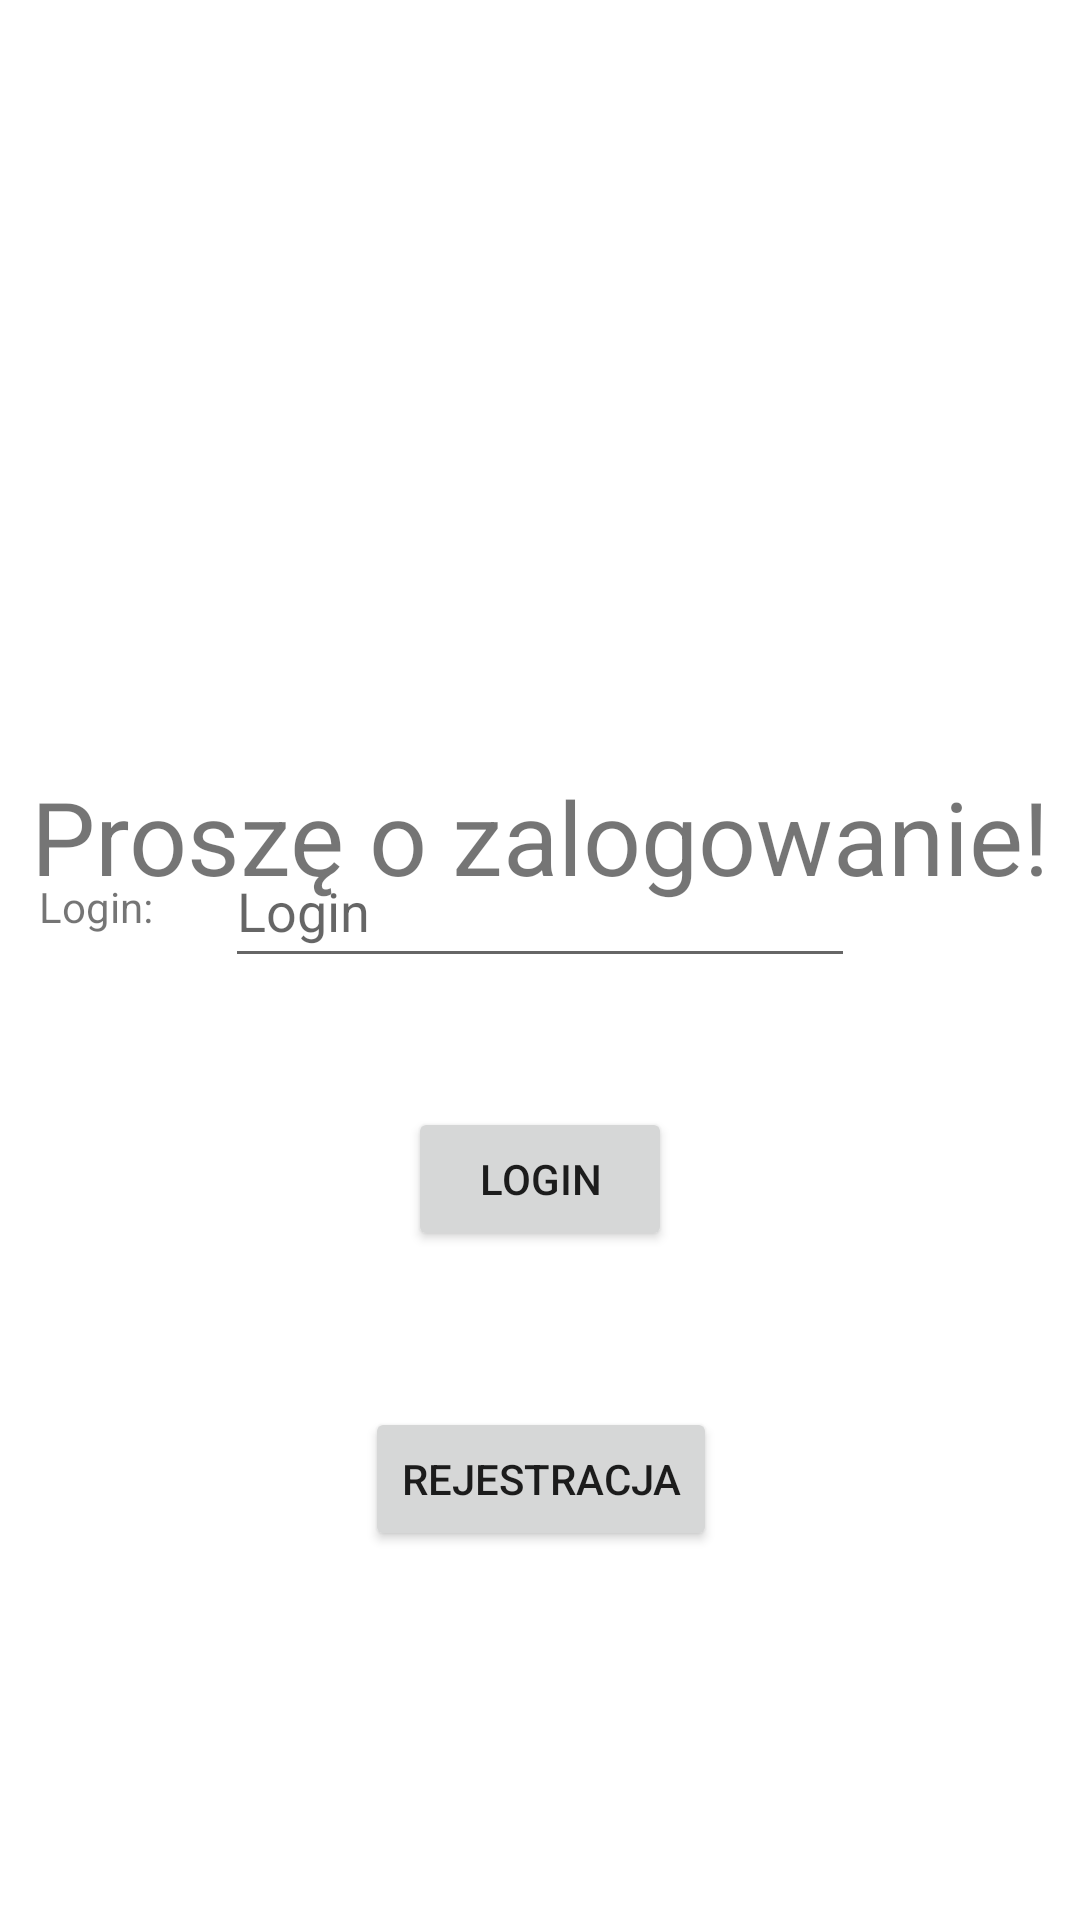

Reconstruct the res/layout file that produces this screen, plus the resources it refers to.
<!-- AndroidManifest.xml: application theme Theme.Projekt_apki -->
<!-- res/layout/activity_login.xml -->
<?xml version="1.0" encoding="utf-8"?>
<androidx.constraintlayout.widget.ConstraintLayout xmlns:android="http://schemas.android.com/apk/res/android"
    xmlns:app="http://schemas.android.com/apk/res-auto"
    xmlns:tools="http://schemas.android.com/tools"
    android:layout_width="match_parent"
    android:layout_height="match_parent"
    tools:context=".LoginScreen">

    <EditText
        android:id="@+id/editTextTextEmailAddress"
        android:layout_width="wrap_content"
        android:layout_height="wrap_content"
        android:layout_marginBottom="36dp"
        android:height="48dp"
        android:ems="10"
        android:hint="Login"
        android:inputType="textEmailAddress"
        android:minHeight="48dp"
        android:visibility="visible"
        app:layout_constraintBottom_toBottomOf="parent"
        app:layout_constraintEnd_toEndOf="parent"
        app:layout_constraintStart_toStartOf="parent"
        app:layout_constraintTop_toTopOf="parent" />

    <EditText
        android:id="@+id/editTextTextPassword"
        android:layout_width="wrap_content"
        android:layout_height="wrap_content"
        android:layout_marginTop="24dp"
        android:layout_marginBottom="300dp"
        android:ems="10"
        android:hint="Haslo"
        android:inputType="textPassword"
        android:minHeight="48dp"
        app:layout_constraintBottom_toBottomOf="parent"
        app:layout_constraintEnd_toEndOf="parent"
        app:layout_constraintStart_toStartOf="parent"
        app:layout_constraintTop_toBottomOf="@+id/editTextTextEmailAddress" />

    <TextView
        android:id="@+id/PasswordPrompt"
        android:layout_width="wrap_content"
        android:layout_height="wrap_content"
        android:layout_marginEnd="24dp"
        android:text="Hasło:"
        app:layout_constraintBottom_toBottomOf="@+id/editTextTextPassword"
        app:layout_constraintEnd_toStartOf="@+id/editTextTextPassword"
        app:layout_constraintTop_toTopOf="@+id/editTextTextPassword" />

    <TextView
        android:id="@+id/WelcomeText"
        android:layout_width="wrap_content"
        android:layout_height="wrap_content"
        android:layout_marginTop="256dp"
        android:text="Proszę o zalogowanie!"
        android:textSize="34sp"
        app:layout_constraintEnd_toEndOf="parent"
        app:layout_constraintStart_toStartOf="parent"
        app:layout_constraintTop_toTopOf="parent" />

    <TextView
        android:id="@+id/LoginPrompt"
        android:layout_width="wrap_content"
        android:layout_height="wrap_content"
        android:layout_marginEnd="24dp"
        android:text="Login:"
        app:layout_constraintBottom_toBottomOf="@+id/editTextTextEmailAddress"
        app:layout_constraintEnd_toStartOf="@+id/editTextTextEmailAddress"
        app:layout_constraintTop_toTopOf="@+id/editTextTextEmailAddress" />

    <Button
        android:id="@+id/LoginButton"
        android:layout_width="wrap_content"
        android:layout_height="wrap_content"
        android:layout_marginTop="48dp"
        android:text="Login"
        app:layout_constraintEnd_toEndOf="parent"
        app:layout_constraintStart_toStartOf="parent"
        app:layout_constraintTop_toBottomOf="@+id/editTextTextPassword" />

    <Button
        android:id="@+id/RegisterButton"
        android:layout_width="wrap_content"
        android:layout_height="wrap_content"
        android:layout_marginTop="148dp"
        android:text="Rejestracja"
        app:layout_constraintEnd_toEndOf="parent"
        app:layout_constraintHorizontal_bias="0.501"
        app:layout_constraintStart_toStartOf="parent"
        app:layout_constraintTop_toBottomOf="@+id/editTextTextPassword" />
</androidx.constraintlayout.widget.ConstraintLayout>
<!-- resources referenced by this layout -->
<resources>
  <style name="Theme.Projekt_apki" parent="Theme.MaterialComponents.DayNight.DarkActionBar">
          
          <item name="colorPrimary">@color/purple_500</item>
          <item name="colorPrimaryVariant">@color/purple_700</item>
          <item name="colorOnPrimary">@color/white</item>
          
          <item name="colorSecondary">@color/teal_200</item>
          <item name="colorSecondaryVariant">@color/teal_700</item>
          <item name="colorOnSecondary">@color/black</item>
          
          <item name="android:statusBarColor">?attr/colorPrimaryVariant</item>
          
      </style>
  <!-- not gathered from this repository: default colours our renderer supplied (Android Studio template values) -->
  <color name="purple_500">#FF6200EE</color>
  <color name="purple_700">#FF3700B3</color>
  <color name="teal_200">#FF03DAC5</color>
  <color name="teal_700">#FF018786</color>
  <color name="black">#FF000000</color>
  <color name="white">#FFFFFFFF</color>
</resources>
